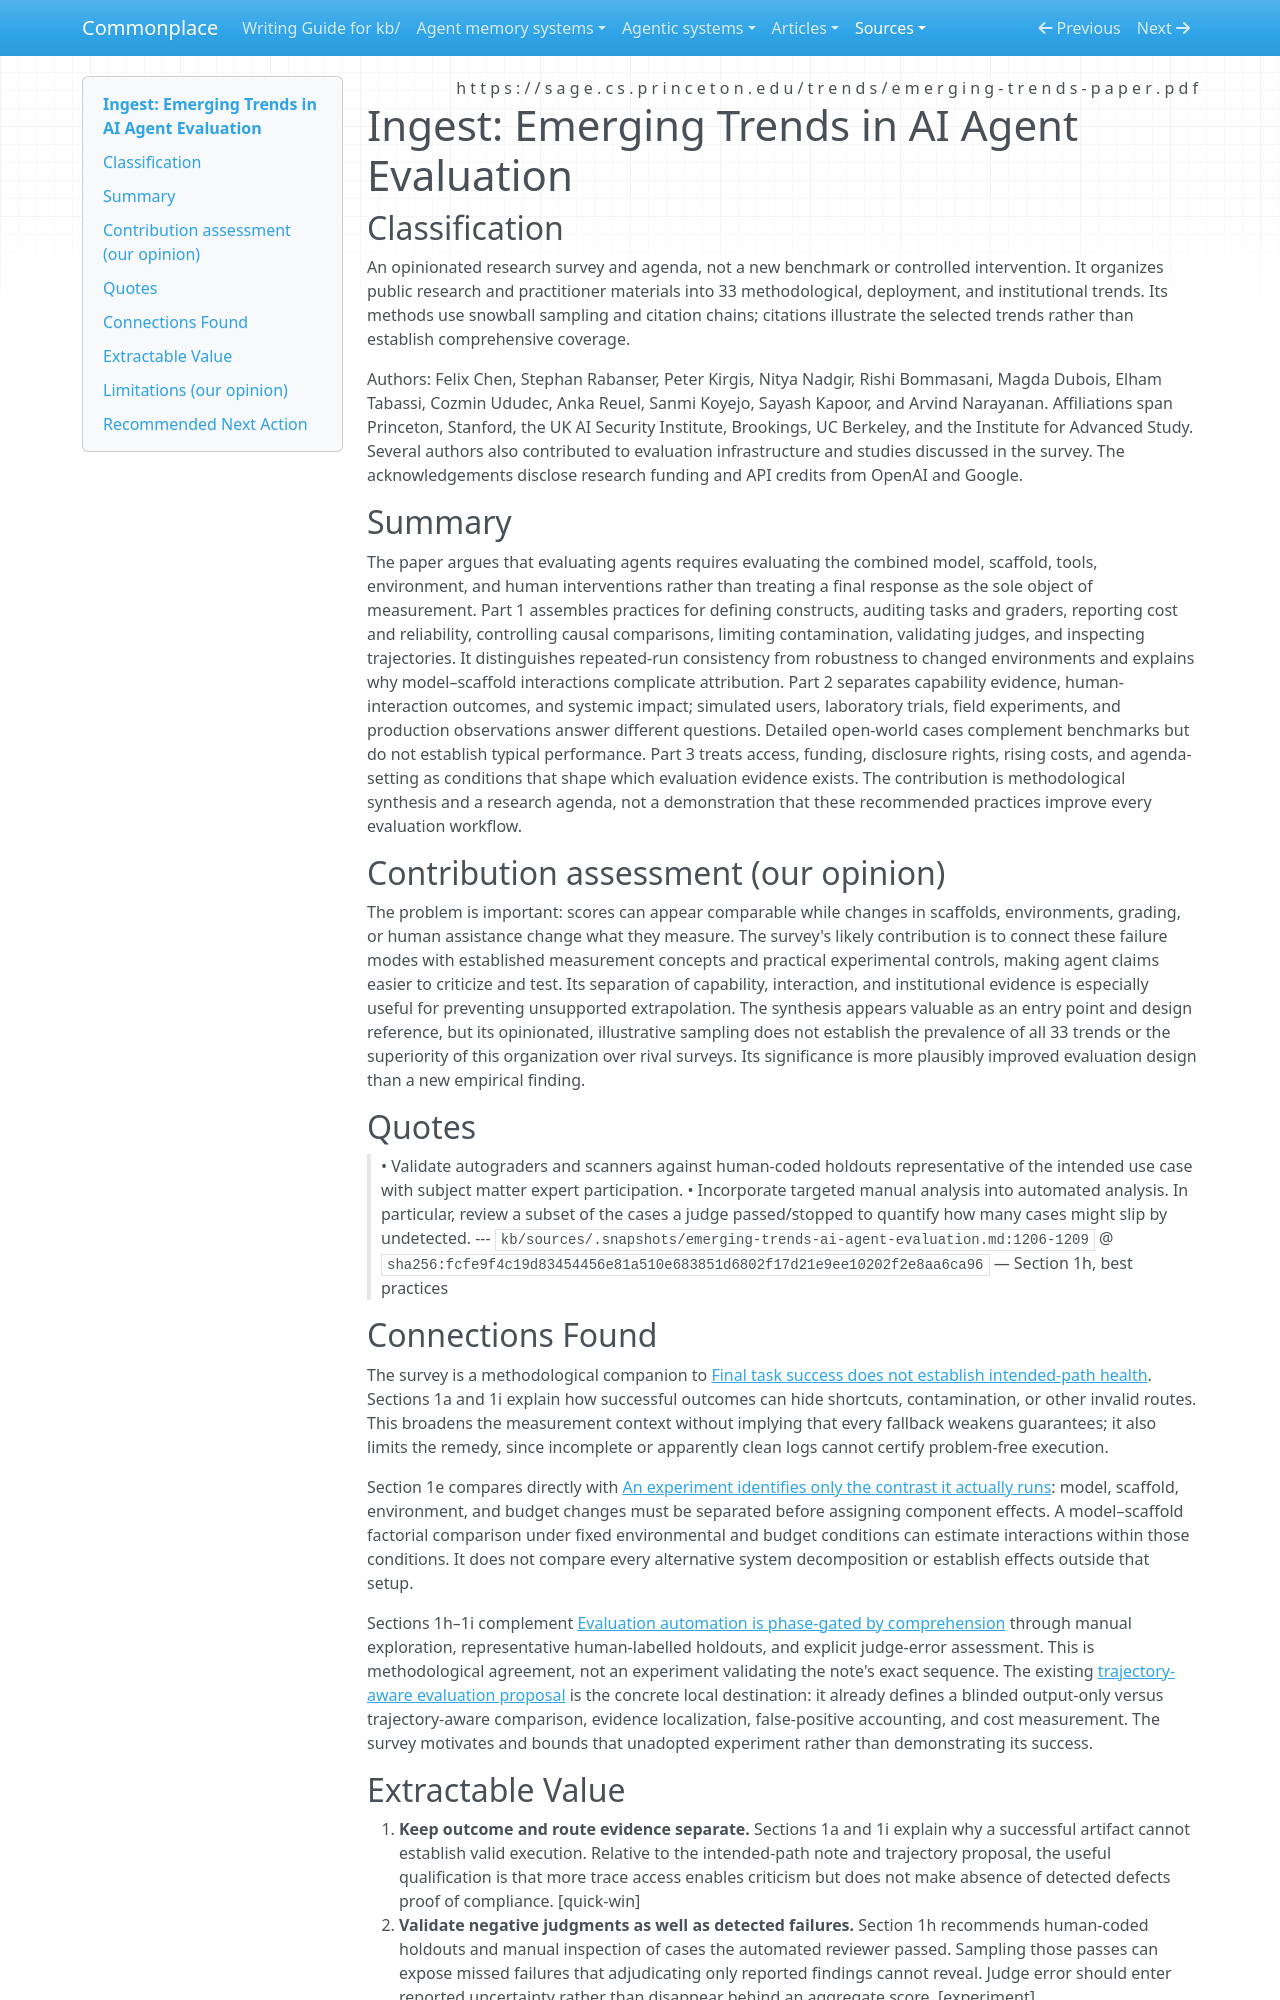

repository: zby/commonplace · page: sources/emerging-trends-ai-agent-evaluation.ingest/index.html · generator: mkdocs

---
description: "Survey of 33 agent-evaluation trends connects system-level attribution, trajectory evidence, reliability, and judge validation to Commonplace workflow evaluation."
source: https://sage.cs.princeton.edu/trends/emerging-trends-paper.pdf
captured: "2026-10-26"
capture: pdftotext
capture_scope: full-source
genre: scientific-paper
snapshot_sha256: fcfe9f4c19d83454456e81a510e683851d6802f17d21e9ee10202f2e8aa6ca96
ingested: "2026-10-26"
type: types/ingest-report.md
domains: [agent-evaluation, measurement-validity, trajectory-analysis, evaluator-independence]
---

# Ingest: Emerging Trends in AI Agent Evaluation

## Classification

An opinionated research survey and agenda, not a new benchmark or controlled intervention. It organizes public research and practitioner materials into 33 methodological, deployment, and institutional trends. Its methods use snowball sampling and citation chains; citations illustrate the selected trends rather than establish comprehensive coverage.

Authors: Felix Chen, Stephan Rabanser, Peter Kirgis, Nitya Nadgir, Rishi Bommasani, Magda Dubois, Elham Tabassi, Cozmin Ududec, Anka Reuel, Sanmi Koyejo, Sayash Kapoor, and Arvind Narayanan. Affiliations span Princeton, Stanford, the UK AI Security Institute, Brookings, UC Berkeley, and the Institute for Advanced Study. Several authors also contributed to evaluation infrastructure and studies discussed in the survey. The acknowledgements disclose research funding and API credits from OpenAI and Google.

## Summary

The paper argues that evaluating agents requires evaluating the combined model, scaffold, tools, environment, and human interventions rather than treating a final response as the sole object of measurement. Part 1 assembles practices for defining constructs, auditing tasks and graders, reporting cost and reliability, controlling causal comparisons, limiting contamination, validating judges, and inspecting trajectories. It distinguishes repeated-run consistency from robustness to changed environments and explains why model–scaffold interactions complicate attribution. Part 2 separates capability evidence, human-interaction outcomes, and systemic impact; simulated users, laboratory trials, field experiments, and production observations answer different questions. Detailed open-world cases complement benchmarks but do not establish typical performance. Part 3 treats access, funding, disclosure rights, rising costs, and agenda-setting as conditions that shape which evaluation evidence exists. The contribution is methodological synthesis and a research agenda, not a demonstration that these recommended practices improve every evaluation workflow.

## Contribution assessment (our opinion)

The problem is important: scores can appear comparable while changes in scaffolds, environments, grading, or human assistance change what they measure. The survey's likely contribution is to connect these failure modes with established measurement concepts and practical experimental controls, making agent claims easier to criticize and test. Its separation of capability, interaction, and institutional evidence is especially useful for preventing unsupported extrapolation. The synthesis appears valuable as an entry point and design reference, but its opinionated, illustrative sampling does not establish the prevalence of all 33 trends or the superiority of this organization over rival surveys. Its significance is more plausibly improved evaluation design than a new empirical finding.

## Quotes

> • Validate autograders and scanners against human-coded holdouts representative of the intended use case
> with subject matter expert participation.
> • Incorporate targeted manual analysis into automated analysis. In particular, review a subset of the cases a
> judge passed/stopped to quantify how many cases might slip by undetected.
> --- `kb/sources/.snapshots/emerging-trends-ai-agent-evaluation.md:1206-1209` @ `sha256:fcfe9f4c19d83454456e81a510e683851d6802f17d21e9ee10202f2e8aa6ca96` — Section 1h, best practices

## Connections Found

The survey is a methodological companion to [Final task success does not establish intended-path health](../theory/final-task-success-does-not-establish-intended-path-health.md). Sections 1a and 1i explain how successful outcomes can hide shortcuts, contamination, or other invalid routes. This broadens the measurement context without implying that every fallback weakens guarantees; it also limits the remedy, since incomplete or apparently clean logs cannot certify problem-free execution.

Section 1e compares directly with [An experiment identifies only the contrast it actually runs](../theory/an-experiment-identifies-only-the-contrast-it-actually-runs.md): model, scaffold, environment, and budget changes must be separated before assigning component effects. A model–scaffold factorial comparison under fixed environmental and budget conditions can estimate interactions within those conditions. It does not compare every alternative system decomposition or establish effects outside that setup.

Sections 1h–1i complement [Evaluation automation is phase-gated by comprehension](../theory/evaluation-automation-is-phase-gated-by-comprehension.md) through manual exploration, representative human-labelled holdouts, and explicit judge-error assessment. This is methodological agreement, not an experiment validating the note's exact sequence. The existing [trajectory-aware evaluation proposal](../reference/proposals/trajectory-aware-evaluation-of-transforming-agent-workflows.md) is the concrete local destination: it already defines a blinded output-only versus trajectory-aware comparison, evidence localization, false-positive accounting, and cost measurement. The survey motivates and bounds that unadopted experiment rather than demonstrating its success.
